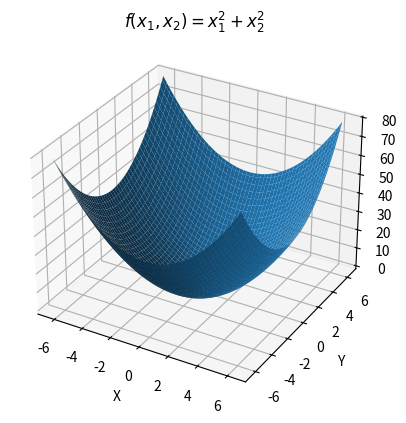

Generate this figure with matplotlib:
"""In this code we will explore some functions composed of multiple variables"""
#%%
import numpy as np
from matplotlib import pyplot as plt


# a function of multiple variables has the form f(x,y,z,...) or f(x1,x2,x3,...)
# lets start building the space x, y 
x = np.linspace(
    start=-2*np.pi,
    stop=2*np.pi,
    num=100
)
y = x 
x, y = np.meshgrid(x, y)

# now lets evaluate the function in the space f(x,y) = x**2 + y**2
z = x**2 + y**2

#%% results
fig = plt.figure()
ax = fig.add_subplot(111, projection='3d')
ax.plot_surface(x, y, z)
ax.set_xlabel('X')
ax.set_ylabel('Y')
ax.set_title('$f(x_1,x_2)=x_1^2 + x_2^2$')

